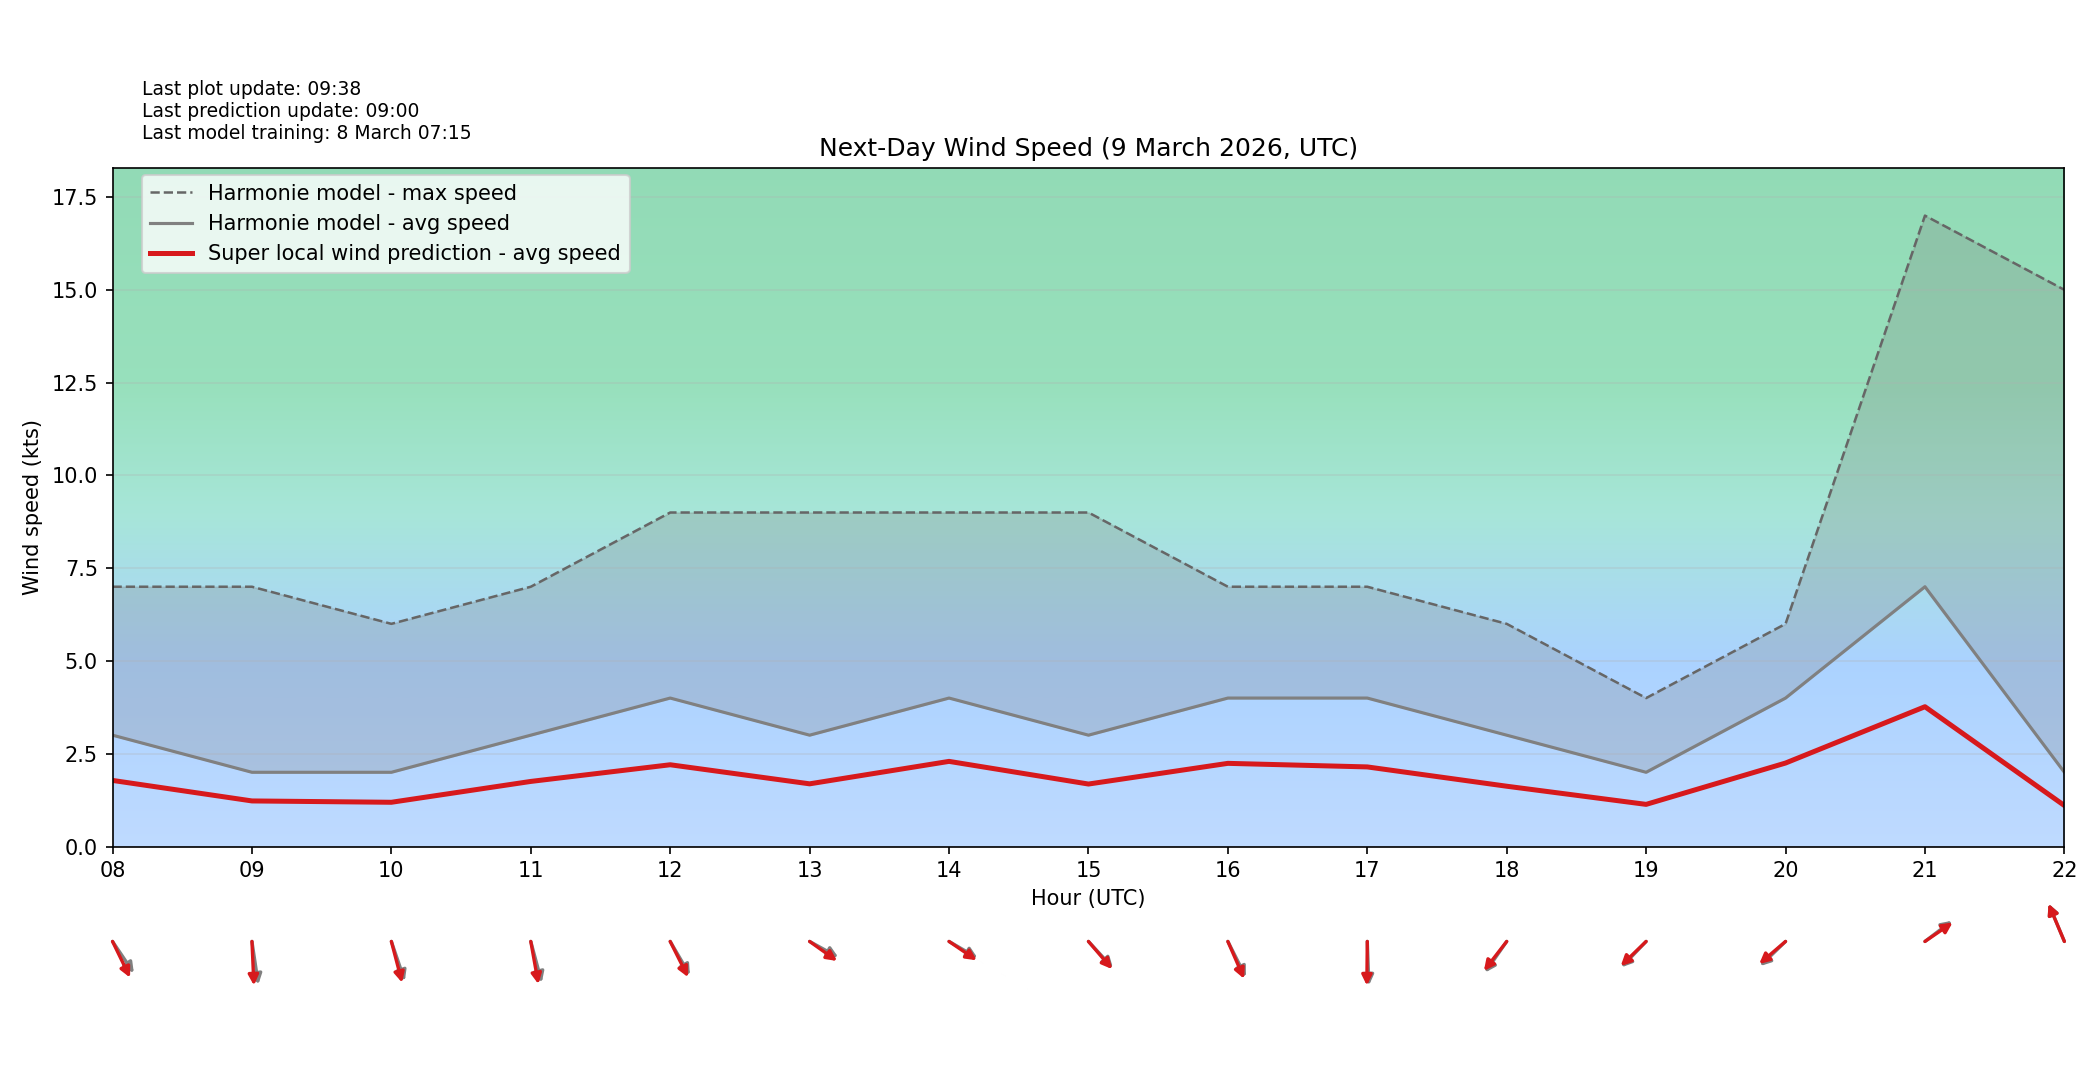

The file beside this chart, header and first rows:
target_time_utc, hour_utc, forecast_wind_speed, lstm_pred_wind_speed, delta_speed_lstm_minus_forecast, forecast_wind_dir_deg, lstm_pred_wind_dir_deg, delta_dir_lstm_minus_forecast
2026-03-09T00:00:00Z, 00, 2.0, 1.064, -0.9358, 3.0, 10.6, 7.603
2026-03-09T01:00:00Z, 01, 1.0, 0.5678, -0.4322, 44.0, 54.7, 10.7
2026-03-09T02:00:00Z, 02, 3.0, 1.615, -1.385, 75.0, 82.16, 7.162
2026-03-09T03:00:00Z, 03, 2.0, 1.096, -0.904, 118.0, 127.2, 9.182
2026-03-09T04:00:00Z, 04, 1.0, 0.6188, -0.3812, 249.0, 257, 8.001
2026-03-09T05:00:00Z, 05, 4.0, 2.202, -1.798, 290.0, 297.9, 7.905
2026-03-09T06:00:00Z, 06, 4.0, 2.171, -1.829, 294.0, 302.5, 8.489
2026-03-09T07:00:00Z, 07, 4.0, 2.24, -1.76, 309.0, 317.7, 8.745
2026-03-09T08:00:00Z, 08, 3.0, 1.781, -1.219, 316.0, 325.1, 9.12
2026-03-09T09:00:00Z, 09, 2.0, 1.228, -0.772, 348.0, 356.3, 8.324
2026-03-09T10:00:00Z, 10, 2.0, 1.192, -0.8081, 334.0, 339.4, 5.42
2026-03-09T11:00:00Z, 11, 3.0, 1.754, -1.246, 339.0, 345.6, 6.606
2026-03-09T12:00:00Z, 12, 4.0, 2.203, -1.797, 320.0, 324.3, 4.258
2026-03-09T13:00:00Z, 13, 3.0, 1.689, -1.311, 291.0, 296.3, 5.338
2026-03-09T14:00:00Z, 14, 4.0, 2.294, -1.706, 292.0, 295.3, 3.333
2026-03-09T15:00:00Z, 15, 3.0, 1.683, -1.317, 307.0, 309, 2.045
2026-03-09T16:00:00Z, 16, 4.0, 2.241, -1.759, 324.0, 328, 3.986
2026-03-09T17:00:00Z, 17, 4.0, 2.145, -1.855, 357.0, 0.8652, 3.865
2026-03-09T18:00:00Z, 18, 3.0, 1.624, -1.376, 45.0, 48.11, 3.11
2026-03-09T19:00:00Z, 19, 2.0, 1.135, -0.8647, 54.0, 56.09, 2.085
2026-03-09T20:00:00Z, 20, 4.0, 2.249, -1.751, 56.0, 59.23, 3.232
2026-03-09T21:00:00Z, 21, 7.0, 3.767, -3.233, 242.0, 244.5, 2.511
2026-03-09T22:00:00Z, 22, 2.0, 1.105, -0.8954, 149.0, 148.8, -0.1648
2026-03-09T23:00:00Z, 23, 2.0, 1.14, -0.8597, 103.0, 104.1, 1.133
